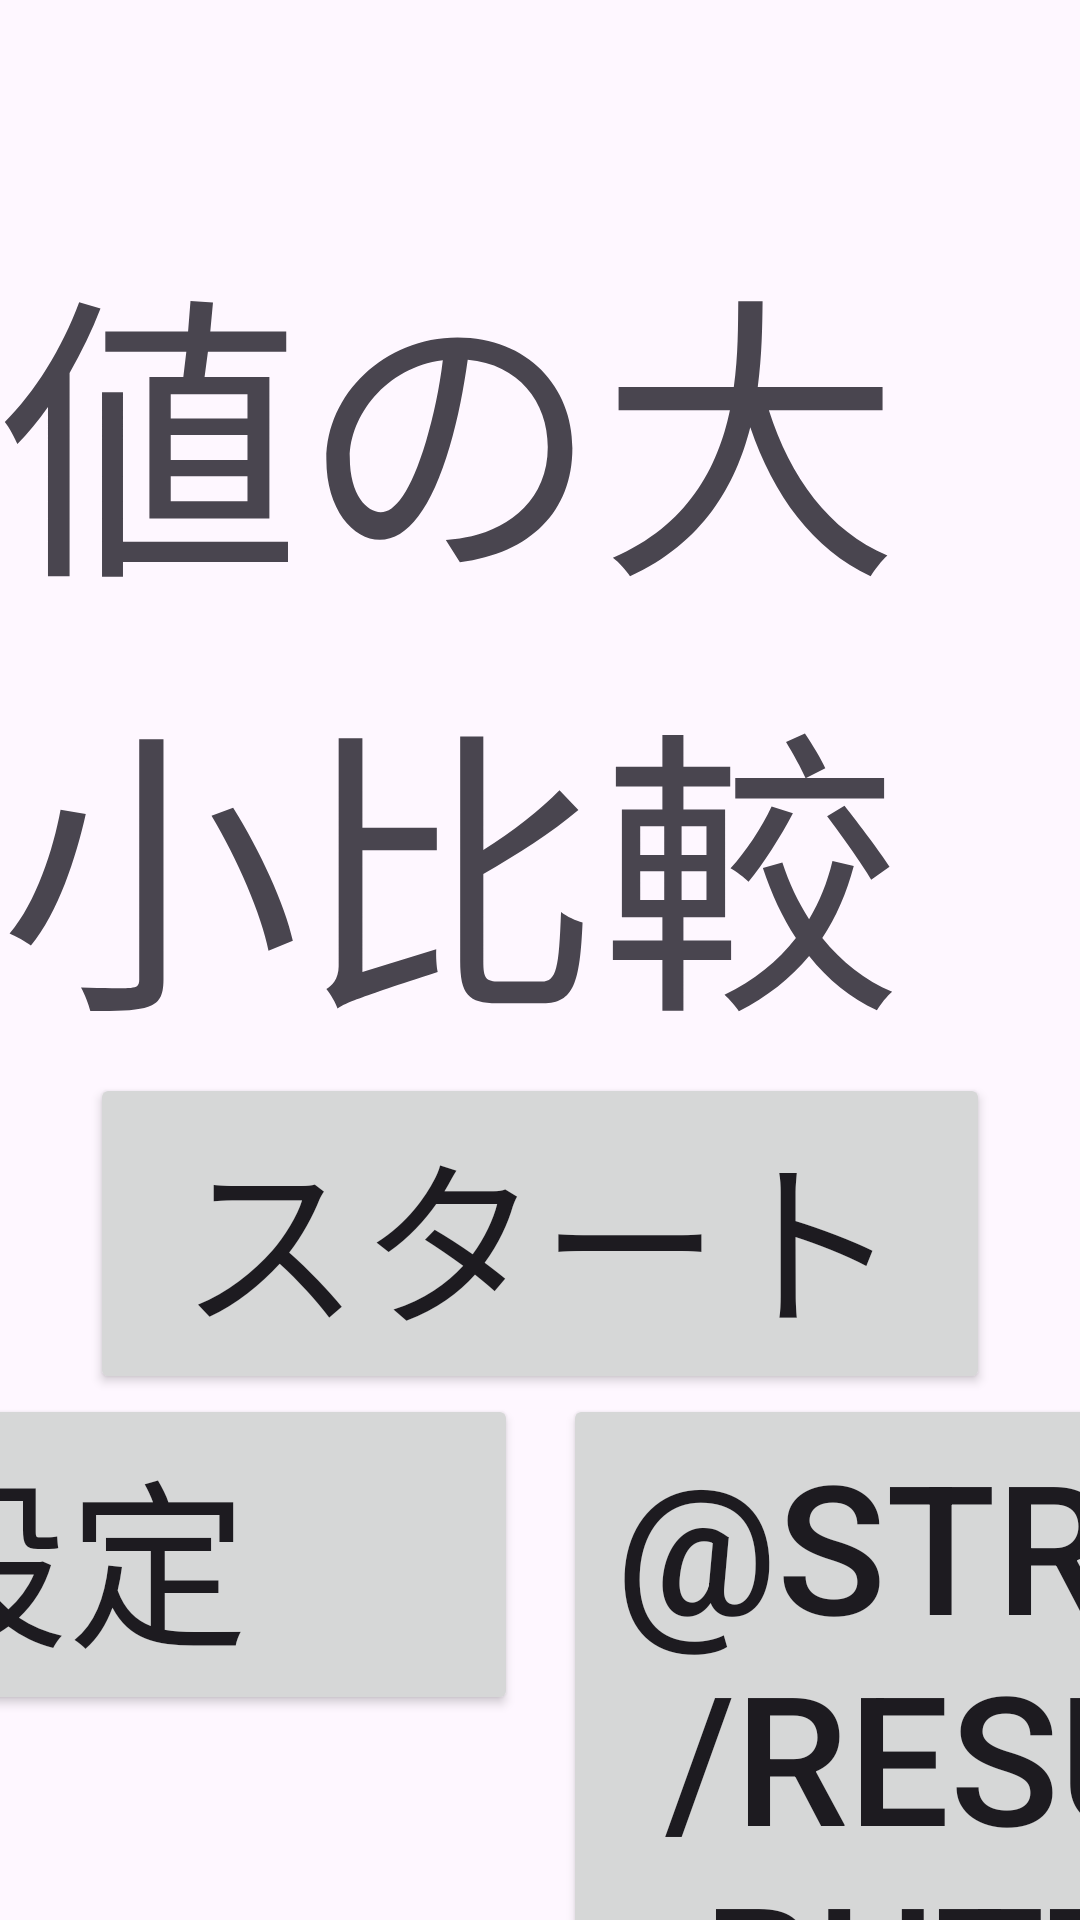

Android layout source for this screen:
<!-- AndroidManifest.xml: application theme Theme.Value_Comparison -->
<!-- res/layout/activity_main.xml -->
<?xml version="1.0" encoding="utf-8"?>
<androidx.constraintlayout.widget.ConstraintLayout xmlns:android="http://schemas.android.com/apk/res/android"
    xmlns:app="http://schemas.android.com/apk/res-auto"
    xmlns:tools="http://schemas.android.com/tools"
    android:layout_width="match_parent"
    android:layout_height="match_parent"
    android:layout_gravity="center_vertical"
    tools:context=".MainActivity">

    <TextView
        android:id="@+id/txt_title"
        android:layout_width="wrap_content"
        android:layout_height="wrap_content"
        android:text="@string/title"
        android:textSize="100sp"
        app:layout_constraintBottom_toTopOf="@id/button_start"
        app:layout_constraintEnd_toEndOf="parent"
        app:layout_constraintStart_toStartOf="parent"
        app:layout_constraintTop_toTopOf="parent"
        app:layout_constraintVertical_chainStyle="packed"
        tools:ignore="InvalidId" />

    <Button
        android:id="@+id/button_start"
        android:layout_width="300sp"
        android:layout_height="wrap_content"
        android:text="@string/start"
        android:textSize="60sp"
        android:onClick="onButton_start"
        app:layout_constraintTop_toBottomOf="@id/txt_title"
        app:layout_constraintStart_toStartOf="parent"
        app:layout_constraintEnd_toEndOf="parent"
        app:layout_constraintBottom_toTopOf="@id/button_setting"
        />

    <Button
        android:id="@+id/button_setting"
        android:layout_width="300sp"
        android:layout_height="wrap_content"
        android:text="@string/setting"
        android:textSize="60sp"
        android:onClick="onButton_setting"
        app:layout_constraintTop_toBottomOf="@id/button_start"
        app:layout_constraintStart_toStartOf="parent"
        app:layout_constraintEnd_toStartOf="@id/button_result"
        app:layout_constraintBottom_toBottomOf="parent"
        app:layout_constraintHorizontal_chainStyle="packed"/>

    <Button
        android:id="@+id/button_result"
        android:layout_width="300sp"
        android:layout_height="wrap_content"
        android:text="@string/result_button"
        android:textSize="60sp"
        android:onClick="onButton_result"
        android:layout_marginStart="15dp"
        app:layout_constraintTop_toBottomOf="@id/button_start"
        app:layout_constraintStart_toEndOf="@id/button_setting"
        app:layout_constraintEnd_toEndOf="parent"
        app:layout_constraintBottom_toBottomOf="parent"
        app:layout_constraintVertical_bias="0.0" />


</androidx.constraintlayout.widget.ConstraintLayout>
<!-- resources referenced by this layout -->
<resources>
  <string name="setting">　設定　</string>
  <string name="start">スタート</string>
  <string name="title">値の大小比較</string>
  <style name="Theme.Value_Comparison" parent="Base.Theme.Value_Comparison" />
  <style name="Base.Theme.Value_Comparison" parent="Theme.Material3.DayNight.NoActionBar">
          
          
          <item name="android:typeface">normal</item>
      </style>
</resources>
